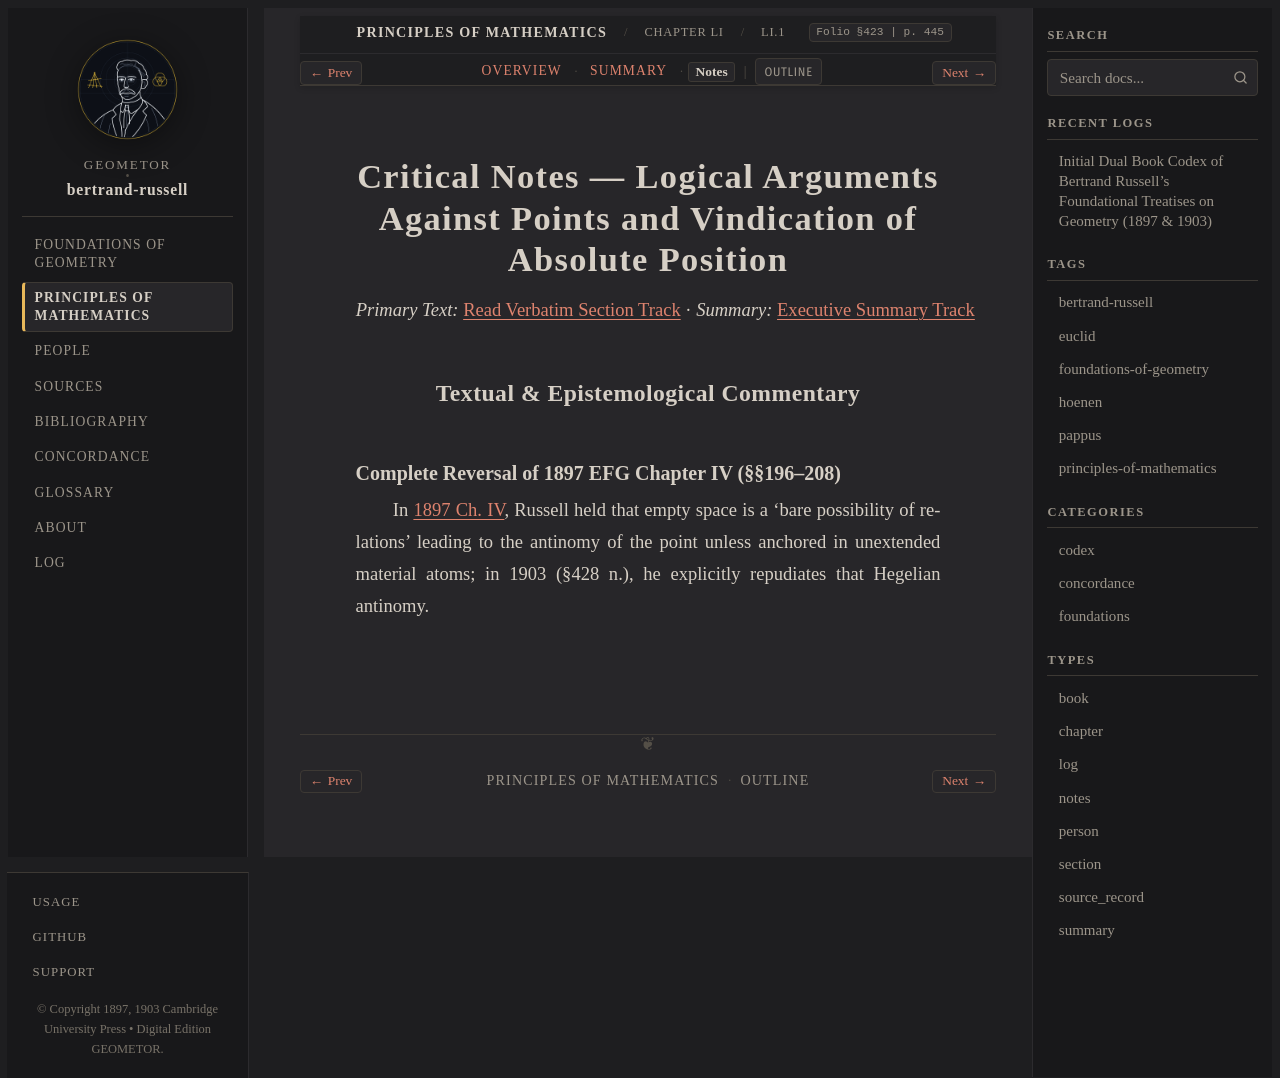

repository: geometor/bertrand-russell · page: principles_of_mathematics/ch_51/sec_01/notes.html · generator: sphinx

:type: notes
:layout: book

.. _pom-ch-51-notes:
.. _pom-ch-51-points-notes:
.. _pom-ch_51-sec_01-notes:

Critical Notes — Logical Arguments Against Points and Vindication of Absolute Position
======================================================================================

*Primary Text:* :ref:`Read Verbatim Section Track <pom-ch_51-sec_01-en>` · *Summary:* :ref:`Executive Summary Track <pom-ch_51-sec_01-summary>`

Textual & Epistemological Commentary
------------------------------------

Complete Reversal of 1897 EFG Chapter IV (§§196–208)
~~~~~~~~~~~~~~~~~~~~~~~~~~~~~~~~~~~~~~~~~~~~~~~~~~~~

In :ref:`1897 Ch. IV <efg-198>`, Russell held that empty space is a 'bare possibility of relations' leading to the antinomy of the point unless anchored in unextended material atoms; in 1903 (§428 n.), he explicitly repudiates that Hegelian antinomy.
